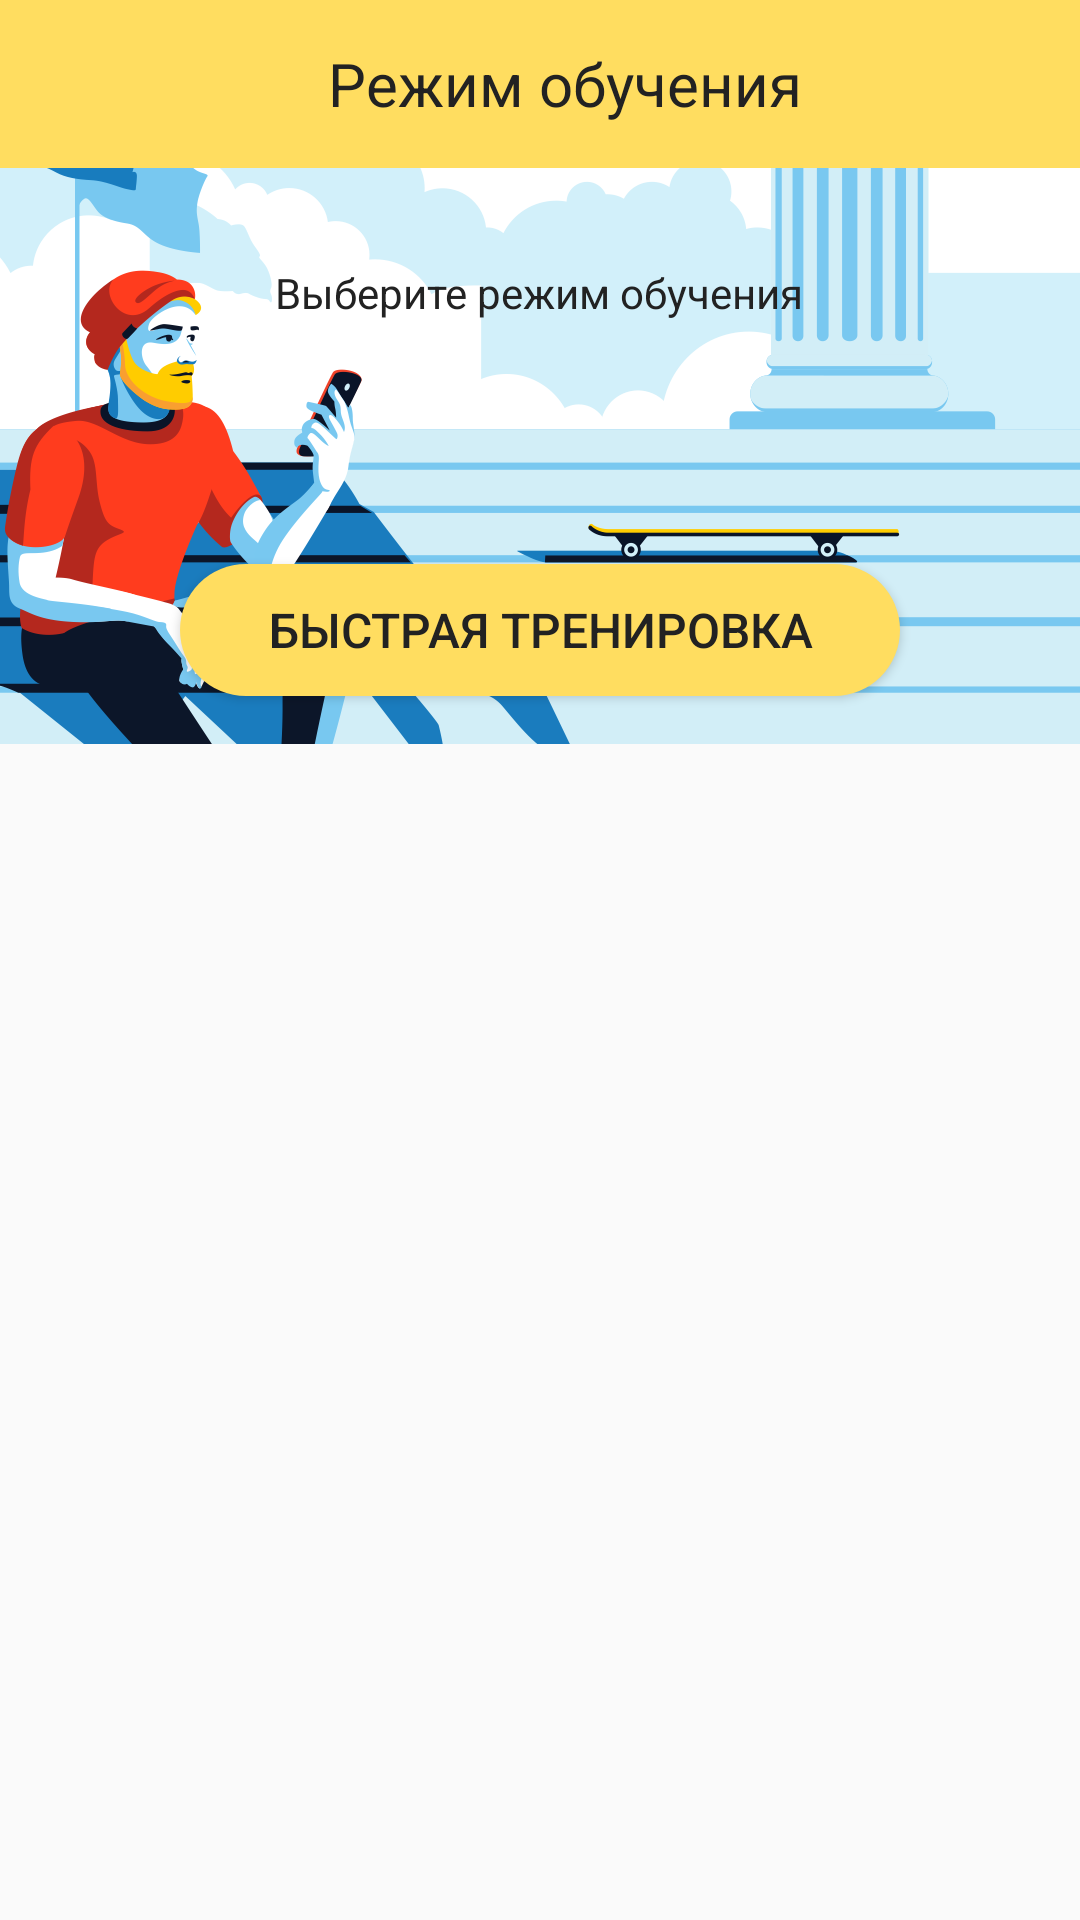

Android layout source for this screen:
<!-- AndroidManifest.xml: application theme AppTheme.NoActionBar -->
<!-- res/layout/fragment_main.xml -->
<?xml version="1.0" encoding="utf-8"?>
<android.support.design.widget.CoordinatorLayout
    android:id="@+id/main_coordinator_container"
    android:layout_width="match_parent"
    android:layout_height="match_parent"
    xmlns:android="http://schemas.android.com/apk/res/android"
    xmlns:app="http://schemas.android.com/apk/res-auto"
    android:fitsSystemWindows="true">

    <android.support.design.widget.AppBarLayout
        android:id="@+id/appbar_layout"
        android:theme="@style/ThemeOverlay.AppCompat.Dark.ActionBar"
        android:layout_width="match_parent"
        android:layout_height="wrap_content"
        android:fitsSystemWindows="true">

        <android.support.design.widget.CollapsingToolbarLayout
            android:id="@+id/collapsing_toolbar"
            android:layout_width="match_parent"
            android:layout_height="match_parent"
            app:contentScrim="@color/colorPrimary"
            app:layout_scrollFlags="scroll|exitUntilCollapsed"
            android:fitsSystemWindows="true">

            <FrameLayout
                android:id="@+id/banner"
                android:layout_marginTop="@dimen/size_medium_56"
                android:layout_width="match_parent"
                android:layout_height="match_parent"
                android:fitsSystemWindows="true"
                android:background="@drawable/banner_img"
                app:layout_collapseMode="parallax">

                <TextView
                    android:text="Выберите режим обучения"
                    android:textColor="@color/dark_grey"
                    android:layout_width="wrap_content"
                    android:layout_height="wrap_content"
                    android:layout_gravity="top|center_horizontal"
                    android:layout_marginTop="@dimen/spacing_medium_32"/>

                <Button xmlns:android="http://schemas.android.com/apk/res/android"
                        android:id="@+id/fast_training_btn"
                        android:text="@string/fast_training"
                        android:layout_width="@dimen/button_width"
                        android:layout_height="@dimen/size_normal_44"
                        style="@style/Widget.AppCompat.Button.Colored"
                        android:background="@drawable/button_bg_rounded_corners"
                        android:textSize="@dimen/font_small_16"
                        android:textColor="@color/dark_grey"
                        android:textAllCaps="true"
                        android:layout_gravity="bottom|center_horizontal"
                        android:layout_marginBottom="@dimen/spacing_normal_16"
                        android:foreground="?android:attr/selectableItemBackground"
                        android:clickable="true"/>
            </FrameLayout>

            <android.support.v7.widget.Toolbar xmlns:android="http://schemas.android.com/apk/res/android"
                                               xmlns:app="http://schemas.android.com/apk/res-auto"
                                               xmlns:tools="http://schemas.android.com/tools"
                                               android:id="@+id/toolbar"
                                               android:layout_width="match_parent"
                                               android:layout_height="?attr/actionBarSize"
                                               android:background="?attr/colorPrimary"
                                               app:popupTheme="@style/AppTheme.PopupOverlay"
                                               tools:ignore="Overdraw"
                                               app:layout_collapseMode="pin">
                <TextView
                    android:layout_width="match_parent"
                    android:layout_height="wrap_content"
                    android:text="@string/learning_mode_text"
                    android:id="@+id/toolbar_title"
                    android:textSize="@dimen/font_medium_20"
                    android:textColor="@color/dark_grey"
                    android:textAlignment="center"/>

            </android.support.v7.widget.Toolbar>
        </android.support.design.widget.CollapsingToolbarLayout>
    </android.support.design.widget.AppBarLayout>


    <android.support.v7.widget.RecyclerView
        android:id="@+id/main_menu"
        android:layout_width="match_parent"
        android:layout_height="match_parent"
        app:layout_behavior="@string/appbar_scrolling_view_behavior"/>


</android.support.design.widget.CoordinatorLayout>
<!-- resources referenced by this layout -->
<resources>
  <color name="colorPrimary">#ffdd60</color>
  <color name="dark_grey">#222222</color>
  <dimen name="button_width">240dp</dimen>
  <dimen name="font_medium_20">20sp</dimen>
  <dimen name="font_small_16">16sp</dimen>
  <dimen name="size_medium_56">56dp</dimen>
  <dimen name="size_normal_44">44dp</dimen>
  <dimen name="spacing_medium_32">32dp</dimen>
  <dimen name="spacing_normal_16">16dp</dimen>
  <!-- drawable banner_img: vector/xml drawable (drawable, 46228 chars, omitted) -->
  <!-- drawable button_bg_rounded_corners (drawable) -->
  <?xml version="1.0" encoding="utf-8"?>
  <selector xmlns:android="http://schemas.android.com/apk/res/android">
      <item android:state_focused="true"
            android:state_pressed="true">
          <shape android:shape="rectangle">
              <solid android:color="@color/yellow_plain"/>
              <corners android:radius="30dp" />
          </shape>
      </item>
  
      <item
          android:state_focused="false"
          android:state_pressed="true">
          <shape android:shape="rectangle">
              <solid android:color="@color/yellow_active"/>
              <corners android:radius="30dp" />
          </shape>
      </item>
  
      <item>
          <shape android:shape="rectangle">
              <solid android:color="@color/yellow_plain"/>
              <corners android:radius="30dp" />
          </shape>
      </item>
  </selector>
  <string name="fast_training">Быстрая тренировка</string>
  <string name="learning_mode_text">Режим обучения</string>
  <style name="AppTheme.PopupOverlay" parent="ThemeOverlay.AppCompat.Light" />
  <style name="AppTheme.NoActionBar">
          <item name="windowActionBar">false</item>
          <item name="windowNoTitle">true</item>
      </style>
  <color name="yellow_plain">#ffdd60</color>
  <color name="yellow_active">#ffcc00</color>
</resources>
